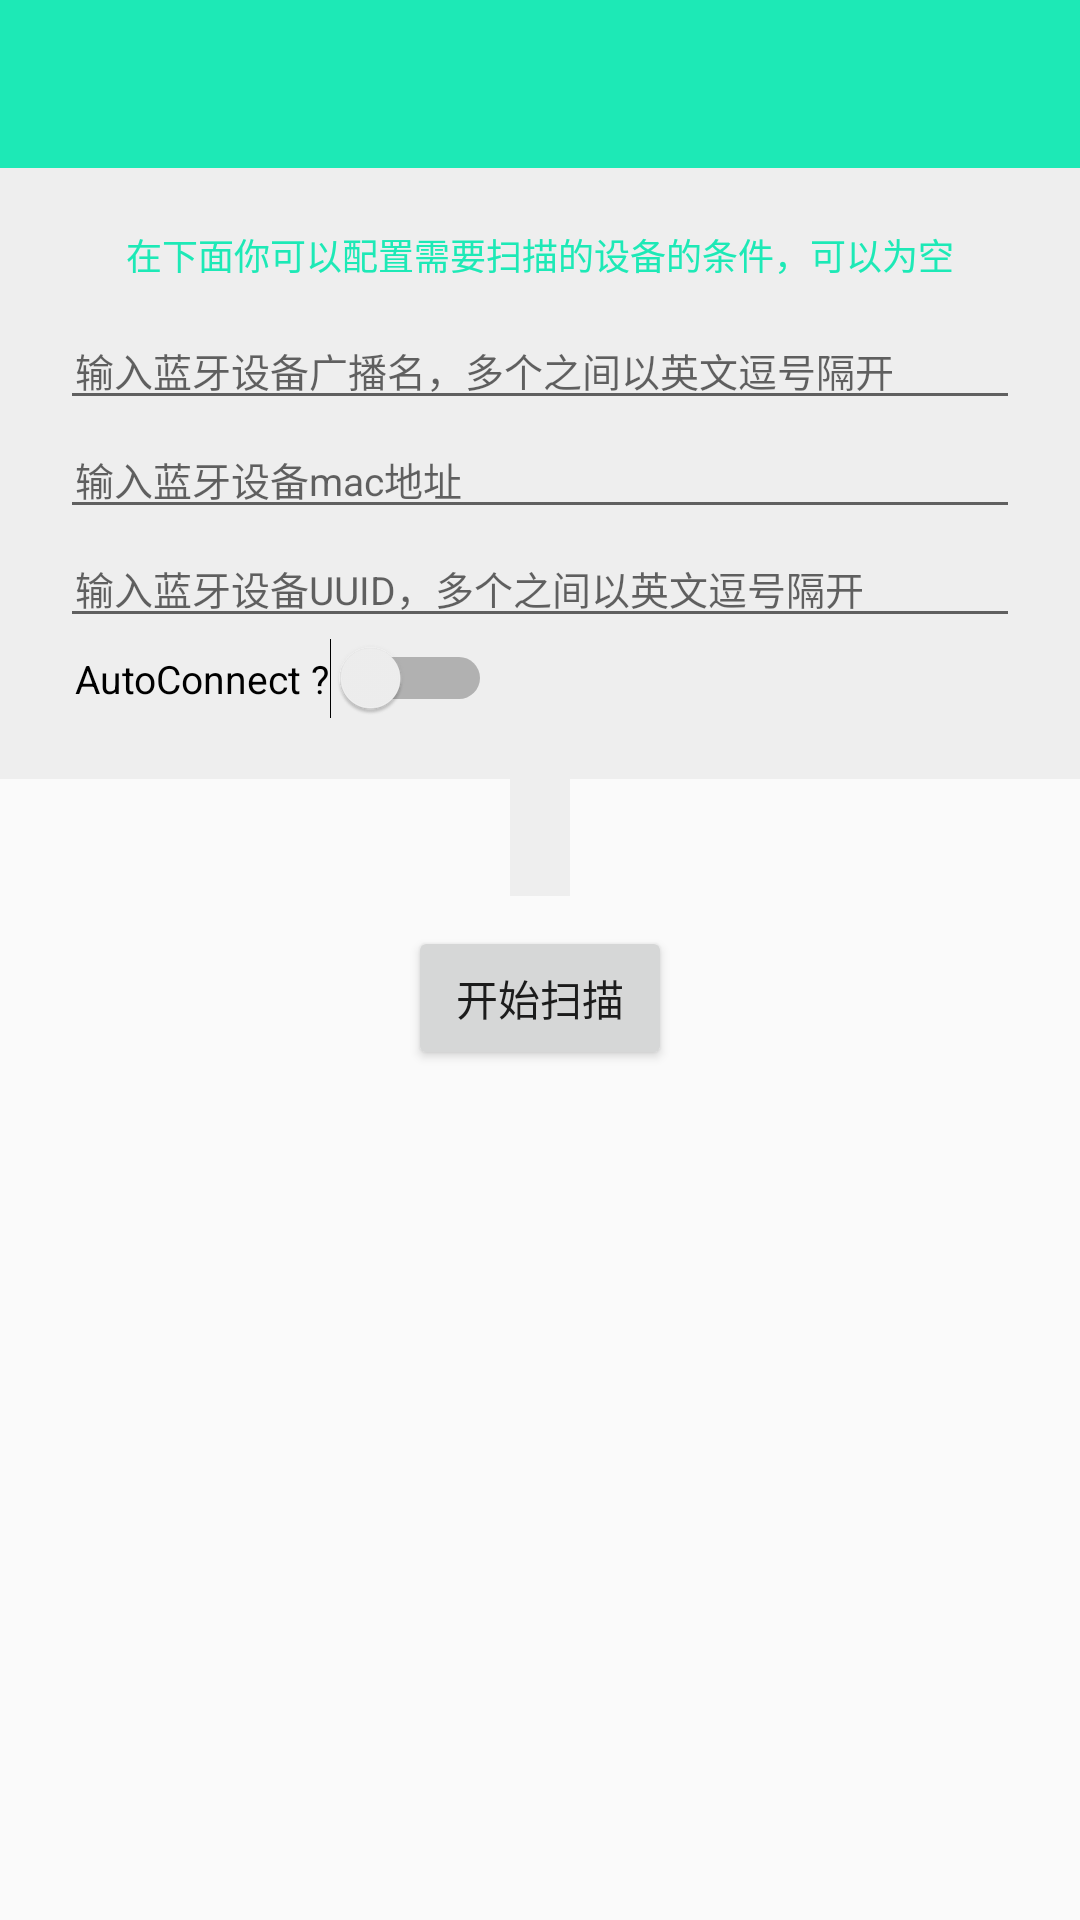

The Android layout XML behind this screen, and the referenced resources:
<!-- AndroidManifest.xml: application theme AppTheme -->
<!-- res/layout/activity_main.xml -->
<?xml version="1.0" encoding="utf-8"?>
<LinearLayout xmlns:android="http://schemas.android.com/apk/res/android"
    xmlns:app="http://schemas.android.com/apk/res-auto"
    android:layout_width="match_parent"
    android:layout_height="wrap_content"
    android:animateLayoutChanges="true"
    android:orientation="vertical">

    <android.support.v7.widget.Toolbar
        android:id="@+id/toolbar"
        android:layout_width="match_parent"
        android:layout_height="?attr/actionBarSize"
        android:background="#1DE9B6"
        android:title="@string/app_name"
        app:titleTextColor="#2F3C46" />

    <LinearLayout
        android:id="@+id/layout_setting"
        android:layout_width="match_parent"
        android:layout_height="wrap_content"
        android:background="#eeeeee"
        android:orientation="vertical"
        android:padding="20dp">

        <TextView
            android:layout_width="wrap_content"
            android:layout_height="wrap_content"
            android:layout_gravity="center_horizontal"
            android:layout_marginBottom="10dp"
            android:focusable="true"
            android:focusableInTouchMode="true"
            android:text="@string/scan_setting"
            android:textColor="#1DE9B6"
            android:textSize="12sp" />

        <EditText
            android:id="@+id/et_name"
            android:layout_width="match_parent"
            android:layout_height="wrap_content"
            android:hint="@string/setting_name"
            android:paddingLeft="5dp"
            android:paddingRight="5dp"
            android:textSize="13sp" />

        <EditText
            android:id="@+id/et_mac"
            android:layout_width="match_parent"
            android:layout_height="wrap_content"
            android:hint="@string/setting_mac"
            android:paddingLeft="5dp"
            android:paddingRight="5dp"
            android:textSize="13sp" />

        <EditText
            android:id="@+id/et_uuid"
            android:layout_width="match_parent"
            android:layout_height="wrap_content"
            android:hint="@string/setting_uuid"
            android:paddingLeft="5dp"
            android:paddingRight="5dp"
            android:textSize="13sp" />

        <Switch
            android:id="@+id/sw_auto"
            android:layout_width="wrap_content"
            android:layout_height="wrap_content"
            android:paddingLeft="5dp"
            android:paddingRight="5dp"
            android:text="AutoConnect ?"
            android:textSize="13sp" />

    </LinearLayout>

    <TextView
        android:id="@+id/txt_setting"
        android:layout_width="wrap_content"
        android:layout_height="wrap_content"
        android:layout_gravity="center_horizontal"
        android:background="#eeeeee"
        android:padding="10dp" />

    <RelativeLayout
        android:layout_width="match_parent"
        android:layout_height="wrap_content"
        android:orientation="horizontal"
        android:padding="10dp">

        <Button
            android:id="@+id/btn_scan"
            android:layout_width="wrap_content"
            android:layout_height="wrap_content"
            android:layout_centerInParent="true"
            android:text="@string/start_scan" />

        <ImageView
            android:id="@+id/img_loading"
            android:layout_width="30dp"
            android:layout_height="30dp"
            android:layout_alignParentRight="true"
            android:layout_centerVertical="true"
            android:layout_marginRight="10dp"
            android:src="@mipmap/ic_loading"
            android:visibility="invisible" />

    </RelativeLayout>

    <ListView
        android:id="@+id/list_device"
        android:layout_width="match_parent"
        android:layout_height="wrap_content"
        android:layout_marginTop="10dp"
        android:divider="@android:color/darker_gray"
        android:dividerHeight="0.5dp"
        android:paddingEnd="5dp"
        android:paddingStart="5dp"
        android:scrollbars="none" />


</LinearLayout>
<!-- resources referenced by this layout -->
<resources>
  <string name="app_name">擎动中国</string>
  <string name="scan_setting">在下面你可以配置需要扫描的设备的条件，可以为空</string>
  <string name="setting_mac">输入蓝牙设备mac地址</string>
  <string name="setting_name">输入蓝牙设备广播名，多个之间以英文逗号隔开</string>
  <string name="setting_uuid">输入蓝牙设备UUID，多个之间以英文逗号隔开</string>
  <string name="start_scan">开始扫描</string>
  <style name="AppTheme" parent="Theme.AppCompat.Light.NoActionBar">
          <item name="colorPrimary">@color/colorPrimary</item>
          <item name="colorPrimaryDark">@color/colorPrimaryDark</item>
          <item name="colorAccent">@color/colorAccent</item>
      </style>
  <color name="colorPrimary">#FFFFFF</color>
  <color name="colorPrimaryDark">#FFFFFF</color>
  <color name="colorAccent">#FFFFFF</color>
</resources>
